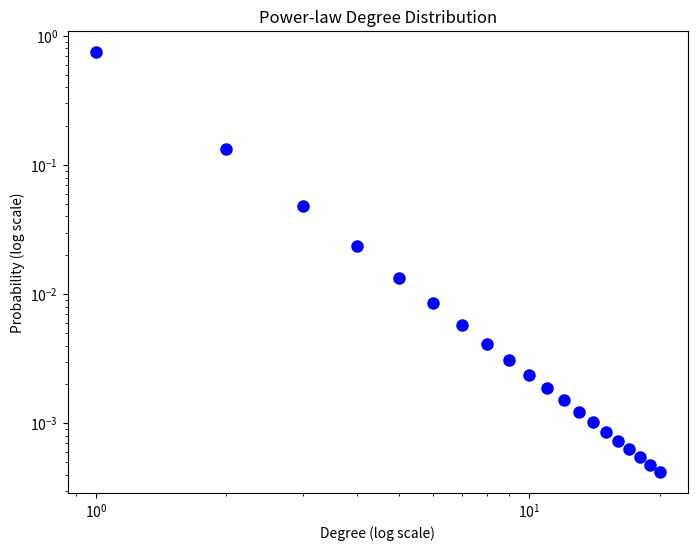
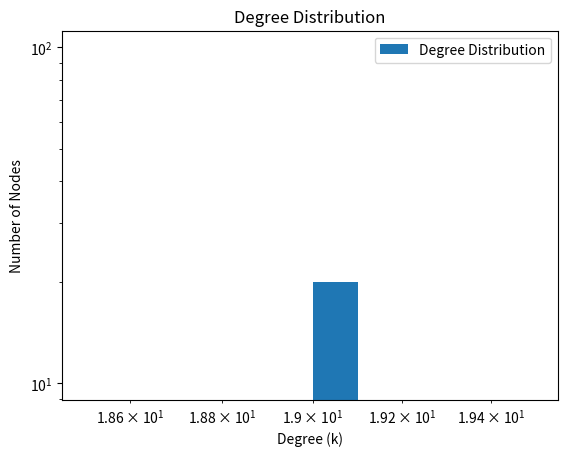
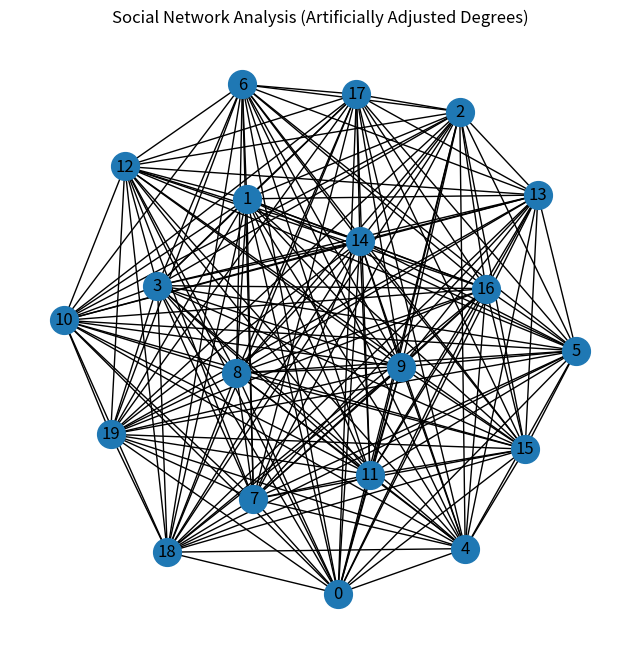

Recreate these plots in Python, in order.
import matplotlib.pyplot as plt
import numpy as np
import networkx as nx

def generate_power_law_network(num_nodes, alpha, seed=None):
    np.random.seed(seed)

    # Generate power-law degree distribution
    degrees = np.arange(1, num_nodes + 1)
    degree_probs = 1 / np.power(degrees, alpha)
    degree_probs /= degree_probs.sum()

    # Generate degrees for each node
    node_degrees = np.random.choice(degrees, size=num_nodes, p=degree_probs)

    # Plot degree distribution
    plt.figure(figsize=(8, 6))
    plt.title("Power-law Degree Distribution")
    plt.plot(degrees, degree_probs, 'o', color='b', markersize=8)
    plt.xscale('log')
    plt.yscale('log')
    plt.xlabel('Degree (log scale)')
    plt.ylabel('Probability (log scale)')
    plt.show()

    return node_degrees

def generate_and_visualize_network(num_nodes, m, alpha, seed=None):
    # Generate artificial power-law degree distribution
    degrees = generate_power_law_network(num_nodes, alpha, seed) 

    # Create a graph (Preferential attachment would be ideal, this is a workaround)
    G = nx.complete_graph(num_nodes)  # For now, make a complete graph

    # Assign approximate power-law degrees (ideally would change structure, not just degrees)
    new_degrees = dict(zip(G.nodes(), degrees))
    nx.set_node_attributes(G, new_degrees, 'degree')

    # Degree Distribution Analysis
    plot_degree_distribution(G)

    # Network Visualization
    layout = nx.spring_layout(G)  # Or explore other layouts
    plt.figure(figsize=(8, 8))
    plt.title("Social Network Analysis (Artificially Adjusted Degrees)")
    nx.draw(G, pos=layout, with_labels=True, node_size=400) 
    plt.show() 

def plot_degree_distribution(G):
    degrees = [d for n, d in G.degree()]  # Extract degrees
    plt.hist(degrees)
    plt.xlabel("Degree (k)")
    plt.ylabel("Number of Nodes")
    plt.title("Degree Distribution")
    plt.loglog() 
    plt.legend(['Degree Distribution'])  
    plt.show()

# Example usage
num_nodes = 20
alpha = 2.5
m = 2  # Parameter for preferential attachment (not fully used here)
seed = 42

generate_and_visualize_network(num_nodes, m, alpha, seed)
